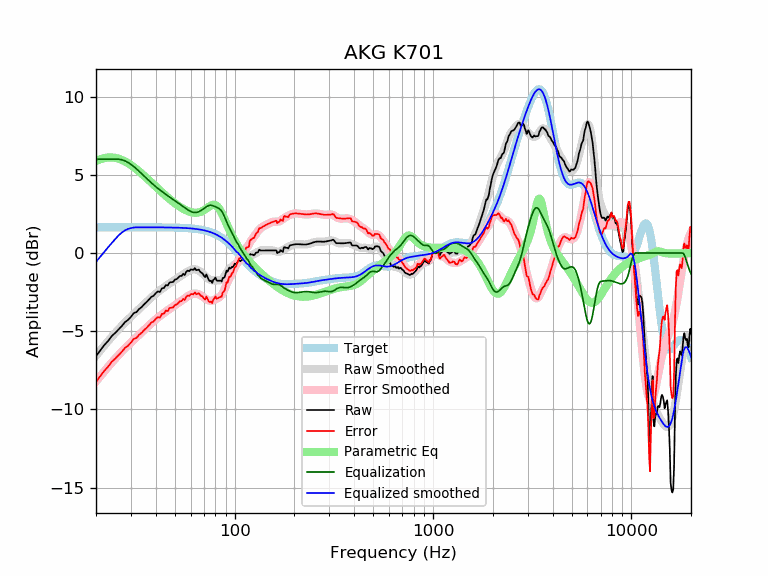

Source data for this figure (header and first rows):
frequency, raw, error, smoothed, error_smoothed, equalization, parametric_eq, equalized_raw, equalized_smoothed, target
20, -6.60, -8.24, -6.57, -8.21, 6.00, 5.88, -0.60, -0.57, 1.65
21, -6.24, -7.88, -6.24, -7.89, 6.00, 6.00, -0.24, -0.24, 1.65
22, -5.89, -7.54, -5.93, -7.58, 6.00, 6.07, 0.11, 0.07, 1.65
23, -5.63, -7.28, -5.64, -7.28, 6.00, 6.11, 0.37, 0.36, 1.65
24, -5.31, -6.96, -5.36, -7.01, 6.00, 6.11, 0.69, 0.64, 1.65
25, -5.11, -6.76, -5.11, -6.76, 6.00, 6.09, 0.89, 0.89, 1.65
26, -4.89, -6.53, -4.87, -6.52, 6.00, 6.03, 1.11, 1.13, 1.65
27, -4.67, -6.32, -4.65, -6.30, 5.97, 5.95, 1.30, 1.31, 1.65
28, -4.42, -6.07, -4.45, -6.09, 5.90, 5.86, 1.48, 1.45, 1.65
29, -4.28, -5.93, -4.26, -5.90, 5.79, 5.75, 1.51, 1.54, 1.65
30, -4.08, -5.73, -4.07, -5.72, 5.67, 5.63, 1.59, 1.60, 1.65
31, -3.84, -5.49, -3.90, -5.55, 5.53, 5.50, 1.69, 1.63, 1.65
32, -3.78, -5.43, -3.74, -5.38, 5.38, 5.36, 1.60, 1.65, 1.65
33, -3.58, -5.22, -3.58, -5.22, 5.22, 5.22, 1.64, 1.65, 1.65
34, -3.45, -5.10, -3.42, -5.07, 5.07, 5.08, 1.61, 1.65, 1.65
35, -3.27, -4.92, -3.27, -4.91, 4.91, 4.94, 1.64, 1.65, 1.65
36, -3.14, -4.78, -3.12, -4.77, 4.77, 4.79, 1.63, 1.65, 1.65
37, -2.97, -4.62, -2.98, -4.63, 4.63, 4.65, 1.65, 1.64, 1.64
38, -2.81, -4.45, -2.85, -4.49, 4.49, 4.52, 1.69, 1.64, 1.64
39, -2.73, -4.38, -2.72, -4.37, 4.37, 4.38, 1.63, 1.64, 1.64
40, -2.57, -4.21, -2.60, -4.25, 4.25, 4.25, 1.67, 1.64, 1.64
41, -2.45, -4.09, -2.49, -4.13, 4.13, 4.12, 1.68, 1.64, 1.64
42, -2.49, -4.13, -2.39, -4.03, 4.03, 4.00, 1.54, 1.64, 1.64
43, -2.25, -3.89, -2.29, -3.93, 3.93, 3.88, 1.68, 1.64, 1.64
44, -2.24, -3.88, -2.20, -3.84, 3.84, 3.77, 1.60, 1.64, 1.64
45, -2.05, -3.69, -2.11, -3.75, 3.75, 3.66, 1.70, 1.64, 1.64
46, -2.08, -3.71, -2.02, -3.66, 3.66, 3.55, 1.58, 1.64, 1.64
47, -1.88, -3.51, -1.94, -3.58, 3.58, 3.45, 1.70, 1.63, 1.63
48, -1.87, -3.50, -1.87, -3.50, 3.50, 3.36, 1.63, 1.63, 1.63
49, -1.84, -3.47, -1.79, -3.42, 3.42, 3.27, 1.58, 1.63, 1.63
50, -1.70, -3.33, -1.72, -3.34, 3.34, 3.18, 1.64, 1.63, 1.63
51, -1.67, -3.29, -1.65, -3.27, 3.27, 3.10, 1.60, 1.62, 1.62
52, -1.57, -3.19, -1.57, -3.19, 3.19, 3.03, 1.62, 1.62, 1.62
53, -1.47, -3.08, -1.50, -3.12, 3.12, 2.96, 1.65, 1.62, 1.62
54, -1.47, -3.08, -1.43, -3.04, 3.04, 2.89, 1.58, 1.61, 1.61
55, -1.32, -2.93, -1.36, -2.97, 2.97, 2.83, 1.65, 1.61, 1.61
56, -1.41, -3.01, -1.30, -2.90, 2.90, 2.78, 1.49, 1.60, 1.60
57, -1.20, -2.79, -1.23, -2.83, 2.83, 2.73, 1.63, 1.60, 1.60
58, -1.12, -2.71, -1.18, -2.77, 2.77, 2.69, 1.64, 1.59, 1.59
59, -1.16, -2.75, -1.13, -2.71, 2.71, 2.65, 1.55, 1.58, 1.58
60, -1.06, -2.63, -1.09, -2.66, 2.66, 2.62, 1.60, 1.58, 1.58
61, -1.06, -2.63, -1.06, -2.62, 2.62, 2.60, 1.56, 1.57, 1.57
62, -1.08, -2.64, -1.04, -2.60, 2.60, 2.58, 1.52, 1.56, 1.56
63, -0.96, -2.51, -1.04, -2.59, 2.59, 2.58, 1.63, 1.55, 1.55
64, -1.10, -2.64, -1.06, -2.60, 2.60, 2.58, 1.50, 1.54, 1.54
65, -1.08, -2.60, -1.09, -2.61, 2.61, 2.58, 1.54, 1.53, 1.53
66, -1.06, -2.58, -1.13, -2.64, 2.64, 2.60, 1.58, 1.51, 1.51
67, -1.20, -2.70, -1.18, -2.69, 2.69, 2.62, 1.49, 1.50, 1.50
68, -1.26, -2.75, -1.25, -2.74, 2.74, 2.65, 1.47, 1.49, 1.49
69, -1.32, -2.79, -1.32, -2.79, 2.79, 2.69, 1.47, 1.47, 1.47
70, -1.45, -2.91, -1.40, -2.85, 2.85, 2.74, 1.40, 1.45, 1.45
71, -1.54, -2.98, -1.47, -2.91, 2.91, 2.79, 1.36, 1.44, 1.44
72, -1.37, -2.78, -1.54, -2.96, 2.96, 2.84, 1.59, 1.42, 1.42
73, -1.55, -2.95, -1.61, -3.00, 3.00, 2.90, 1.45, 1.40, 1.40
74, -1.72, -3.09, -1.66, -3.04, 3.04, 2.95, 1.32, 1.37, 1.37
75, -1.80, -3.15, -1.70, -3.05, 3.05, 3.00, 1.25, 1.35, 1.35
76, -1.77, -3.09, -1.73, -3.06, 3.06, 3.04, 1.29, 1.32, 1.32
77, -1.91, -3.21, -1.75, -3.04, 3.04, 3.07, 1.13, 1.30, 1.30
78, -1.71, -2.98, -1.75, -3.02, 3.02, 3.09, 1.31, 1.27, 1.27
79, -1.67, -2.91, -1.75, -2.99, 2.99, 3.09, 1.32, 1.24, 1.24
... 553 more rows
